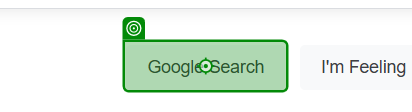
Task: Extracting Coronavirus effect on Countries
Workflow: Test

Step 1: click on the text box in window 'Google' (msedge.exe)

Step 2: click on the heading (no picture)

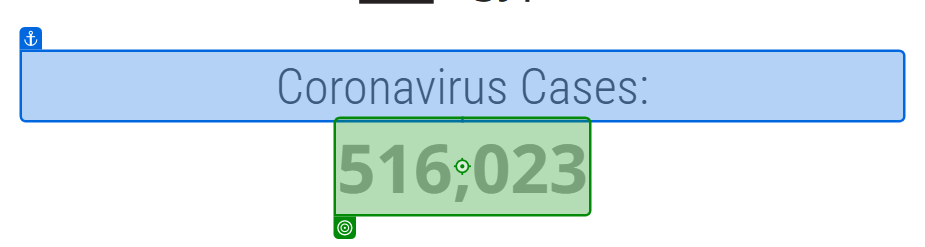
Step 3: get-text from the element in window 'Egypt COVID - Coronavirus Statistics - Worldometer' (msedge.exe) (repeated 3 times)

Step 6: CountryModern.txt - Notepad in window 'CountryModern.txt - Notepad' (notepad.exe) (no picture)

Step 7: click (no picture)

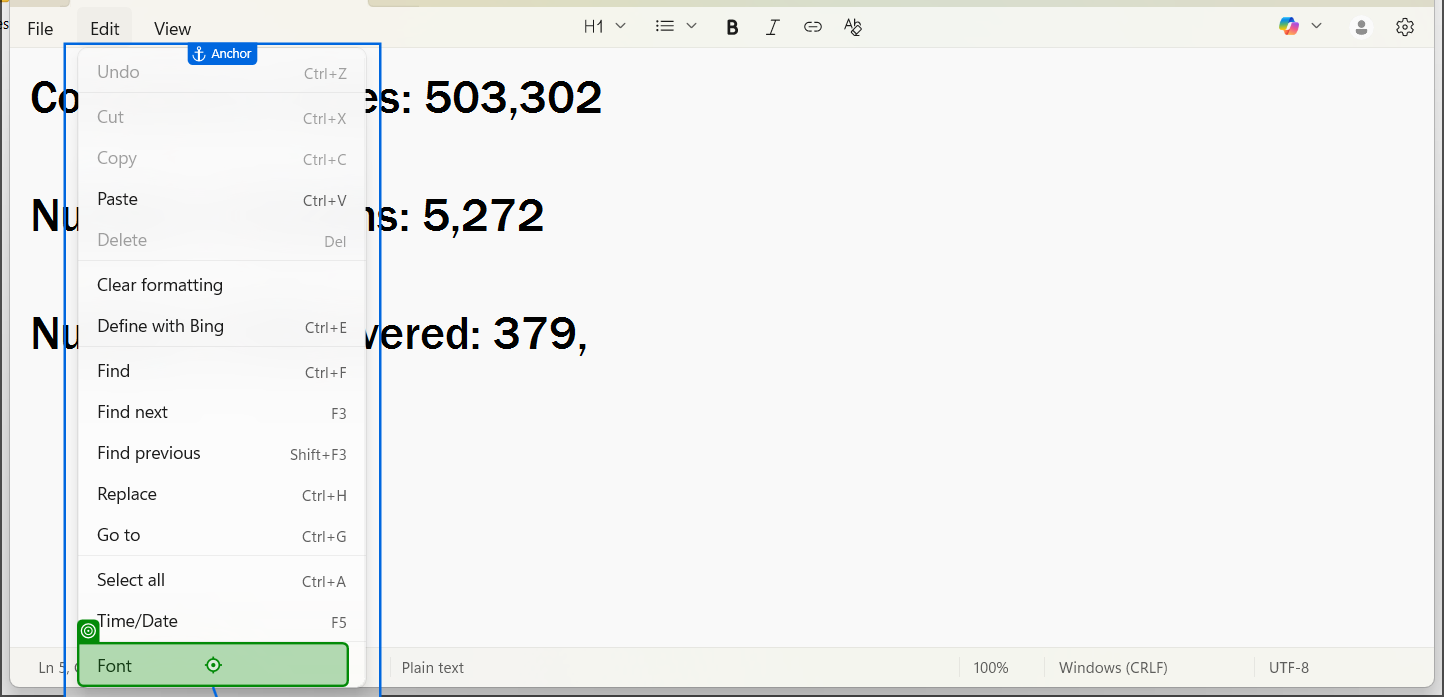
Step 8: click on 'Font'

Step 9: click on 'Family' (no picture)

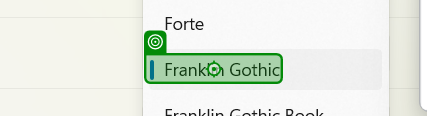
Step 10: click on 'Chosen Family'

Step 11: click on 'Style' (no picture)

Step 12: click on 'Chosen Style' (no picture)

Step 13: click on 'Size' (no picture)

Step 14: click on 'Size Number' (no picture)

Step 15: click on the element in window '*CountryModern.txt - Notepad' (notepad.exe) (no picture)

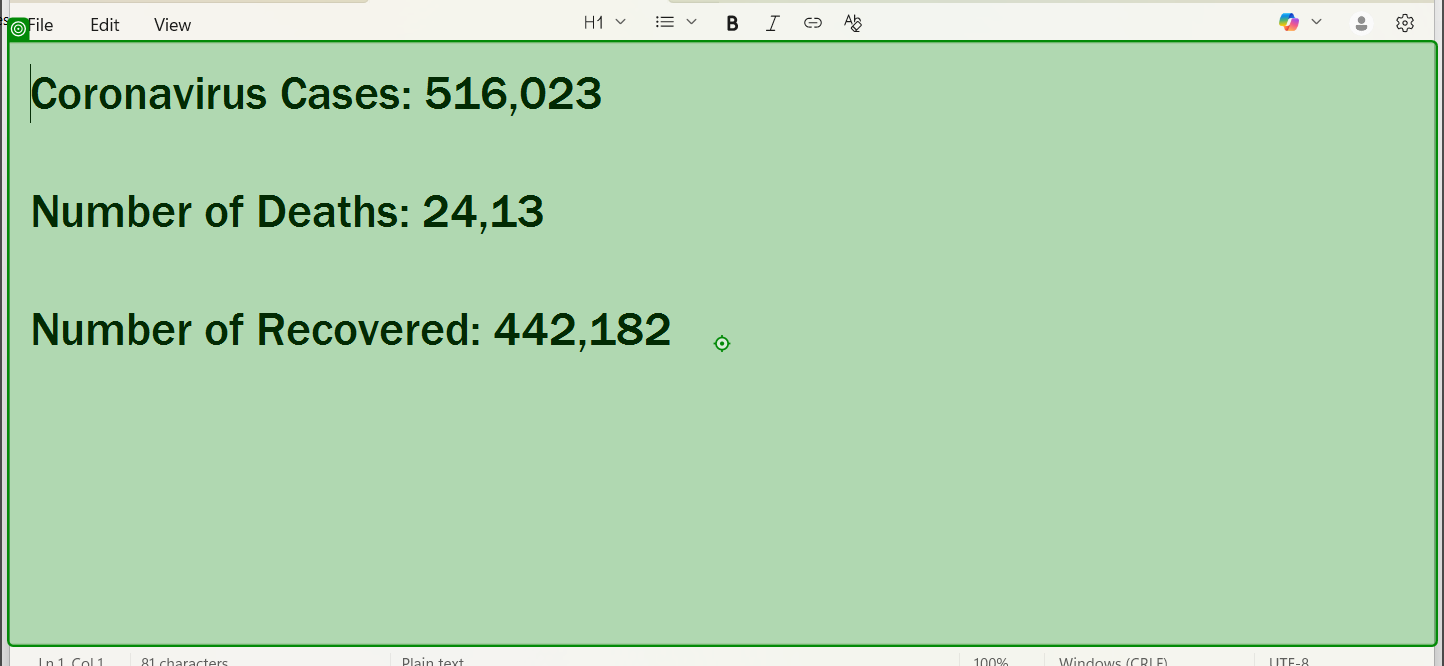
Step 16: type "["Coronavirus Cases: "+strCoronaCases+Environment.NewLine+"Number of Deaths: "+strDeaths+Environment.NewLine+"Number of Recovered: "+strRecovered]" into the element in window 'CountryModern.txt - Notepad' (notepad.exe)

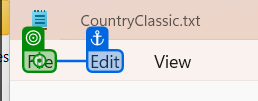
Step 17: click on 'File'

Step 18: Label 'Label 'File'' (no picture)

Step 19: click on 'Save as' (no picture)

Step 20: type "[strCountry+".txt"]" into 'File name' in window 'Save as' (notepad.exe) (no picture)

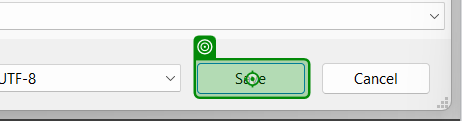
Step 21: click on 'Save' in window 'Save as' (notepad.exe)
